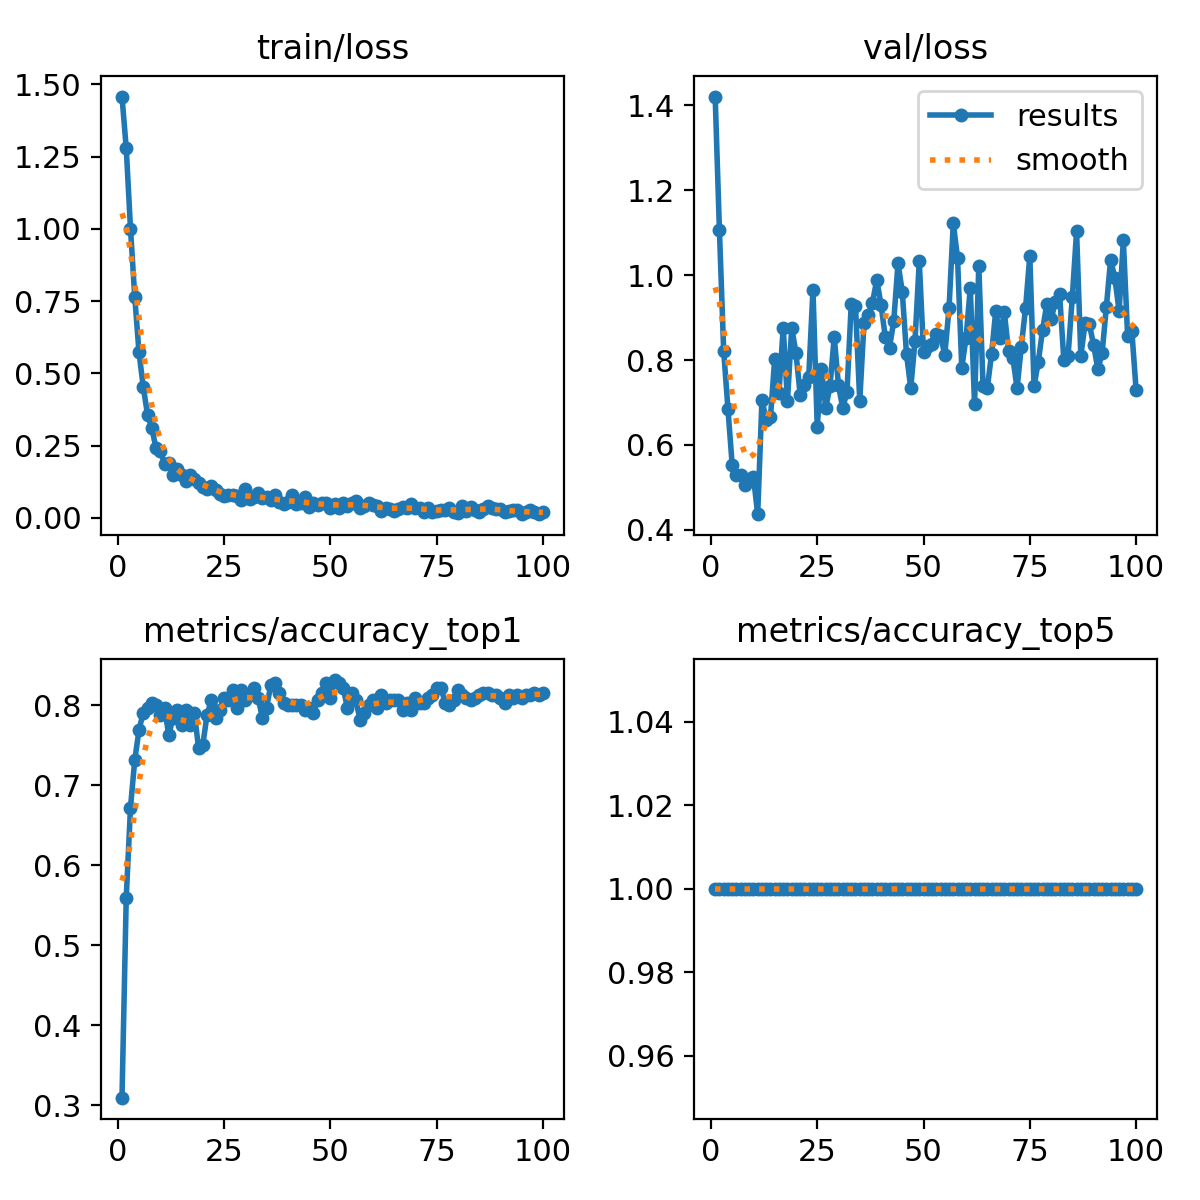

Source data for this figure (header and first rows):
epoch, time, train/loss, metrics/accuracy_top1, metrics/accuracy_top5, val/loss, lr/pg0, lr/pg1, lr/pg2
1, 2.099, 1.458, 0.3094, 1, 1.421, 8.75e-05, 8.75e-05, 8.75e-05
2, 2.872, 1.279, 0.5594, 1, 1.105, 0.0001856, 0.0001856, 0.0001856
3, 4.02, 1.001, 0.6719, 1, 0.821, 0.0002818, 0.0002818, 0.0002818
4, 4.843, 0.7653, 0.7312, 1, 0.6858, 0.000376, 0.000376, 0.000376
5, 5.79, 0.5725, 0.7688, 1, 0.5527, 0.0004682, 0.0004682, 0.0004682
6, 6.585, 0.4538, 0.7906, 1, 0.5282, 0.0005584, 0.0005584, 0.0005584
7, 7.494, 0.3575, 0.7969, 1, 0.53, 0.0006467, 0.0006467, 0.0006467
8, 8.665, 0.311, 0.8031, 1, 0.5061, 0.0007329, 0.0007329, 0.0007329
9, 9.762, 0.2415, 0.8, 1, 0.5188, 0.0008172, 0.0008172, 0.0008172
10, 10.71, 0.2307, 0.7875, 1, 0.5242, 0.0008995, 0.0008995, 0.0008995
11, 11.69, 0.1878, 0.7969, 1, 0.4369, 0.0009798, 0.0009798, 0.0009798
12, 12.64, 0.1913, 0.7625, 1, 0.706, 0.001058, 0.001058, 0.001058
13, 13.64, 0.1477, 0.7844, 1, 0.6592, 0.001102, 0.001102, 0.001102
14, 14.91, 0.1705, 0.7937, 1, 0.665, 0.001089, 0.001089, 0.001089
15, 15.86, 0.1485, 0.775, 1, 0.8027, 0.001077, 0.001077, 0.001077
16, 16.85, 0.1259, 0.7937, 1, 0.7227, 0.001064, 0.001064, 0.001064
17, 17.77, 0.1469, 0.775, 1, 0.8767, 0.001052, 0.001052, 0.001052
18, 18.73, 0.1334, 0.7906, 1, 0.7039, 0.00104, 0.00104, 0.00104
19, 19.66, 0.1202, 0.7469, 1, 0.8762, 0.001027, 0.001027, 0.001027
20, 20.75, 0.1082, 0.75, 1, 0.8166, 0.001015, 0.001015, 0.001015
21, 21.65, 0.1003, 0.7875, 1, 0.7175, 0.001002, 0.001002, 0.001002
22, 22.56, 0.109, 0.8063, 1, 0.7402, 0.0009901, 0.0009901, 0.0009901
23, 23.45, 0.09704, 0.7844, 1, 0.7607, 0.0009778, 0.0009778, 0.0009778
24, 24.43, 0.08323, 0.7937, 1, 0.9656, 0.0009654, 0.0009654, 0.0009654
25, 25.54, 0.07676, 0.8094, 1, 0.6433, 0.000953, 0.000953, 0.000953
26, 26.41, 0.07761, 0.8063, 1, 0.7793, 0.0009406, 0.0009406, 0.0009406
27, 27.44, 0.07761, 0.8187, 1, 0.6877, 0.0009283, 0.0009283, 0.0009283
28, 28.41, 0.07689, 0.7969, 1, 0.7378, 0.0009159, 0.0009159, 0.0009159
29, 29.44, 0.06046, 0.8187, 1, 0.855, 0.0009035, 0.0009035, 0.0009035
30, 30.51, 0.09891, 0.8063, 1, 0.7402, 0.0008911, 0.0008911, 0.0008911
31, 31.54, 0.06419, 0.8125, 1, 0.6869, 0.0008787, 0.0008787, 0.0008787
32, 32.5, 0.0735, 0.8219, 1, 0.7248, 0.0008664, 0.0008664, 0.0008664
33, 33.64, 0.08464, 0.8094, 1, 0.9324, 0.000854, 0.000854, 0.000854
34, 34.4, 0.06712, 0.7844, 1, 0.9285, 0.0008416, 0.0008416, 0.0008416
35, 35.43, 0.07115, 0.7969, 1, 0.7036, 0.0008293, 0.0008293, 0.0008293
36, 36.35, 0.06151, 0.825, 1, 0.8867, 0.0008169, 0.0008169, 0.0008169
37, 37.35, 0.07942, 0.8281, 1, 0.905, 0.0008045, 0.0008045, 0.0008045
38, 38.25, 0.05308, 0.8156, 1, 0.9353, 0.0007921, 0.0007921, 0.0007921
39, 39.2, 0.04832, 0.8031, 1, 0.9893, 0.0007797, 0.0007797, 0.0007797
40, 40.19, 0.0538, 0.8, 1, 0.9304, 0.0007674, 0.0007674, 0.0007674
41, 41.18, 0.07794, 0.8, 1, 0.8552, 0.000755, 0.000755, 0.000755
42, 42.19, 0.04821, 0.8, 1, 0.8296, 0.0007426, 0.0007426, 0.0007426
43, 43.35, 0.05065, 0.8, 1, 0.8919, 0.0007302, 0.0007302, 0.0007302
44, 44.3, 0.07211, 0.7937, 1, 1.028, 0.0007179, 0.0007179, 0.0007179
45, 45.32, 0.03911, 0.7969, 1, 0.9614, 0.0007055, 0.0007055, 0.0007055
46, 46.31, 0.05129, 0.7906, 1, 0.8137, 0.0006931, 0.0006931, 0.0006931
47, 47.62, 0.0455, 0.8063, 1, 0.7339, 0.0006808, 0.0006808, 0.0006808
48, 48.44, 0.05001, 0.8156, 1, 0.8455, 0.0006684, 0.0006684, 0.0006684
49, 49.41, 0.05027, 0.8281, 1, 1.033, 0.000656, 0.000656, 0.000656
50, 50.29, 0.03576, 0.8094, 1, 0.8196, 0.0006436, 0.0006436, 0.0006436
51, 51.35, 0.04703, 0.8313, 1, 0.8333, 0.0006312, 0.0006312, 0.0006312
52, 52.27, 0.03496, 0.8281, 1, 0.8381, 0.0006189, 0.0006189, 0.0006189
53, 53.33, 0.05098, 0.8219, 1, 0.8606, 0.0006065, 0.0006065, 0.0006065
54, 54.32, 0.0414, 0.7969, 1, 0.8572, 0.0005941, 0.0005941, 0.0005941
55, 55.11, 0.04967, 0.8156, 1, 0.8125, 0.0005818, 0.0005818, 0.0005818
56, 56.05, 0.0575, 0.8063, 1, 0.9216, 0.0005694, 0.0005694, 0.0005694
57, 57.01, 0.03475, 0.7812, 1, 1.123, 0.000557, 0.000557, 0.000557
58, 57.93, 0.04037, 0.7906, 1, 1.041, 0.0005446, 0.0005446, 0.0005446
59, 58.82, 0.05183, 0.8, 1, 0.782, 0.0005322, 0.0005322, 0.0005322
60, 59.82, 0.04283, 0.8063, 1, 0.8523, 0.0005199, 0.0005199, 0.0005199
... 40 more rows
